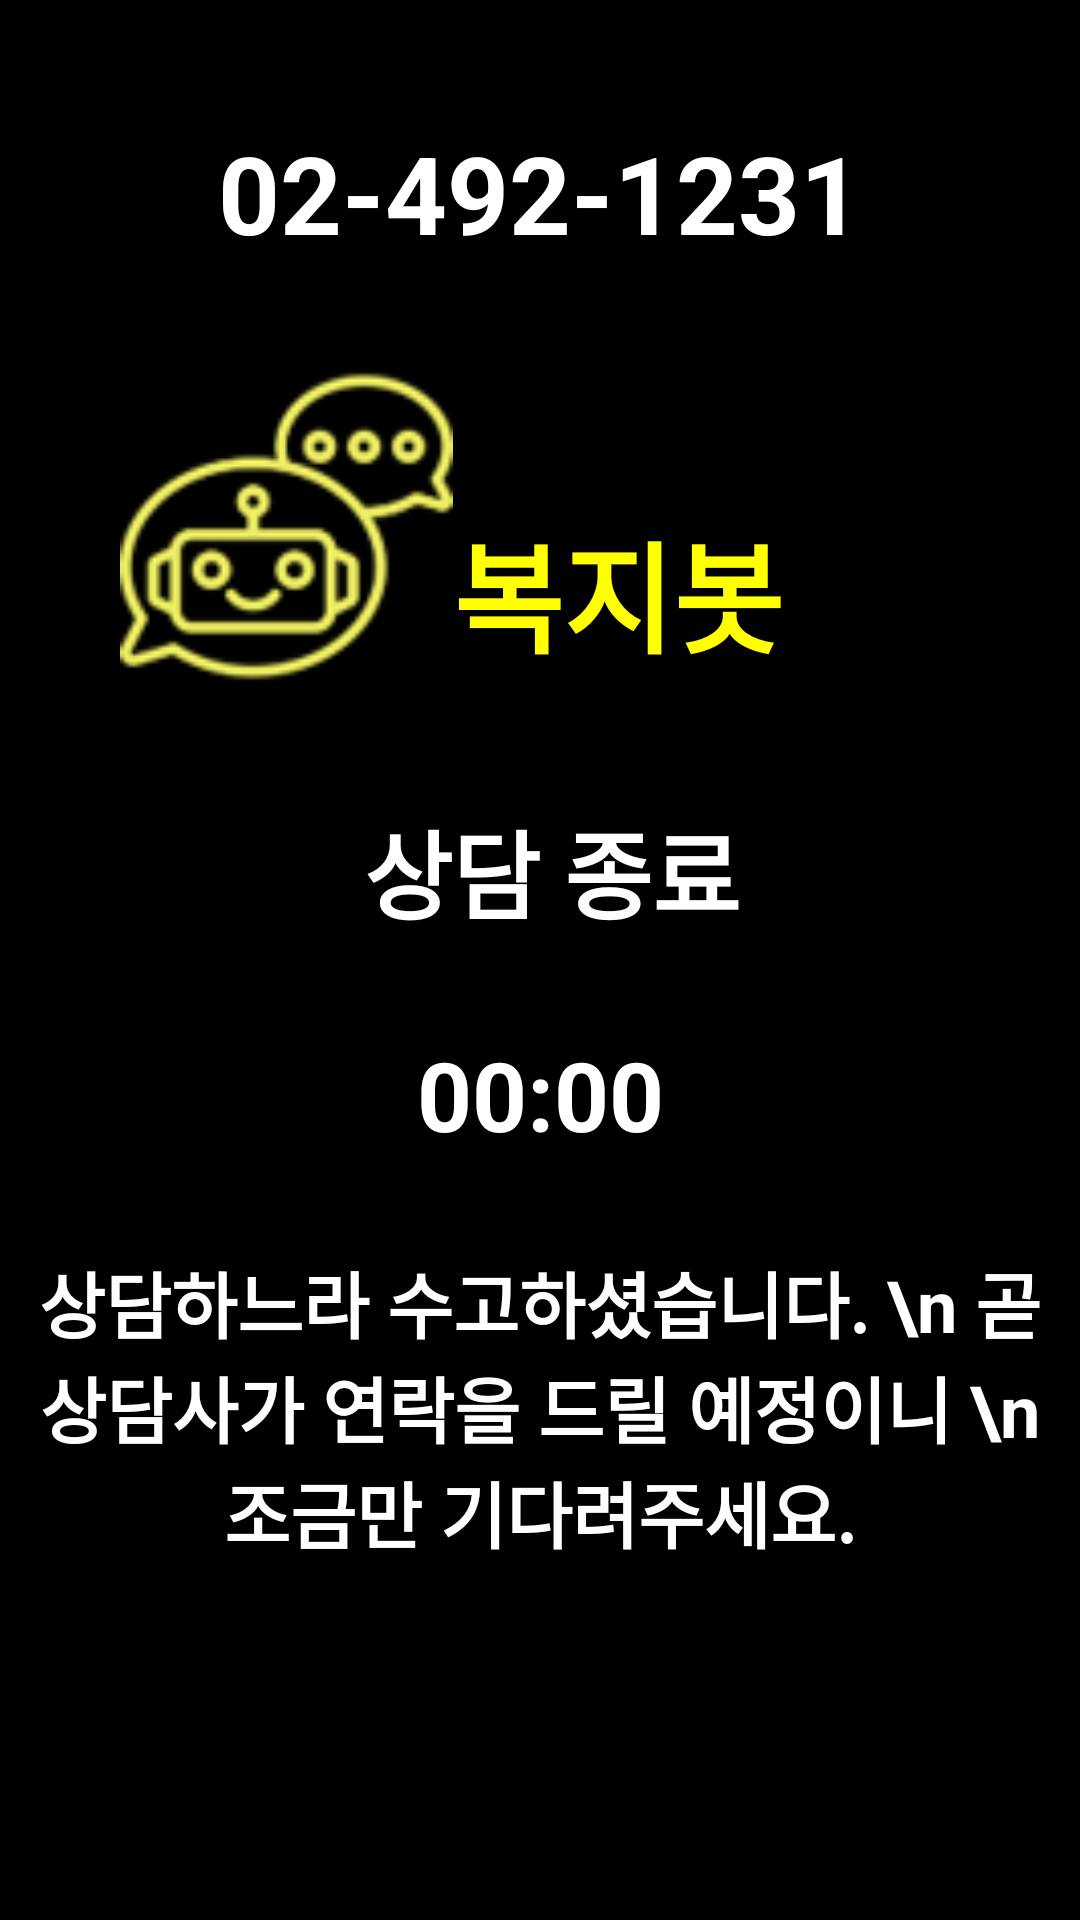

Layout XML and referenced resources for this Android screen:
<!-- AndroidManifest.xml: application theme Theme.Sibal -->
<!-- res/layout/activity_call_ended.xml -->
<?xml version="1.0" encoding="utf-8"?>
<androidx.constraintlayout.widget.ConstraintLayout xmlns:android="http://schemas.android.com/apk/res/android"
    xmlns:app="http://schemas.android.com/apk/res-auto"
    android:id="@+id/call_ended"
    android:layout_width="match_parent"
    android:layout_height="match_parent"
    android:background="#000000" >

    <TextView
        android:id="@+id/telNumber"
        android:layout_width="wrap_content"
        android:layout_height="wrap_content"
        android:layout_marginTop="40dp"
        android:text="02-492-1231"
        android:textColor="#FFFFFF"
        android:textSize="36sp"
        android:textStyle="bold"
        app:layout_constraintTop_toTopOf="parent"
        app:layout_constraintStart_toStartOf="parent"
        app:layout_constraintEnd_toEndOf="parent"
        app:layout_constraintHorizontal_bias="0.5" />

    <ImageView
        android:id="@+id/logoYellow"
        android:layout_width="111dp"
        android:layout_height="113dp"
        android:layout_marginStart="40dp"
        android:layout_marginTop="30dp"
        app:layout_constraintStart_toStartOf="parent"
        app:layout_constraintTop_toBottomOf="@+id/telNumber"
        app:srcCompat="@drawable/logo_yellow" />

    <TextView
        android:id="@+id/name"
        android:layout_width="wrap_content"
        android:layout_height="wrap_content"
        android:layout_marginTop="80dp"
        android:text="복지봇"
        android:textColor="#FFFF00"
        android:textSize="40sp"
        android:textStyle="bold"
        app:layout_constraintStart_toEndOf="@+id/logoYellow"
        app:layout_constraintTop_toBottomOf="@+id/telNumber" />

    <TextView
        android:id="@+id/message1"
        android:layout_width="wrap_content"
        android:layout_height="wrap_content"
        android:layout_marginTop="40dp"
        android:text=" 상담 종료"
        android:textColor="#FFFFFF"
        android:textSize="32sp"
        android:textStyle="bold"
        app:layout_constraintTop_toBottomOf="@+id/name"
        app:layout_constraintStart_toStartOf="parent"
        app:layout_constraintEnd_toEndOf="parent"
        app:layout_constraintHorizontal_bias="0.5" />

    <TextView
        android:id="@+id/time"
        android:layout_width="wrap_content"
        android:layout_height="wrap_content"
        android:layout_marginTop="30dp"
        android:text="00:00"
        android:textColor="#FFFFFF"
        android:textSize="32sp"
        android:textStyle="bold"
        app:layout_constraintTop_toBottomOf="@+id/message1"
        app:layout_constraintStart_toStartOf="parent"
        app:layout_constraintEnd_toEndOf="parent"
        app:layout_constraintHorizontal_bias="0.5" />

    <TextView
        android:id="@+id/message2"
        android:layout_width="wrap_content"
        android:layout_height="wrap_content"
        android:layout_marginTop="30dp"
        android:gravity="center"
        android:text="상담하느라 수고하셨습니다. \n 곧 상담사가 연락을 드릴 예정이니 \n 조금만 기다려주세요."
        android:textColor="#FFFFFF"
        android:textSize="24sp"
        android:textStyle="bold"
        app:layout_constraintEnd_toEndOf="parent"
        app:layout_constraintHorizontal_bias="0.5"
        app:layout_constraintStart_toStartOf="parent"
        app:layout_constraintTop_toBottomOf="@+id/time" />
</androidx.constraintlayout.widget.ConstraintLayout>
<!-- resources referenced by this layout -->
<resources>
  <!-- drawable logo_yellow: png bitmap (drawable, 6450 bytes) -->
  <style name="Theme.Sibal" parent="Base.Theme.Sibal" />
  <style name="Base.Theme.Sibal" parent="Theme.Material3.DayNight.NoActionBar">
          
          
      </style>
</resources>
